Run: headless pygame with SDL's dummy video driver; simulated clock (each Clock.tick advances the game by its frame time, no real sleeping); random seed 0; keys injected as events and as key.get_pressed() state; mouse plan: one left click at the window centre at the start of phase 2, then a move to the lower-right quarter at the start of phase 3.
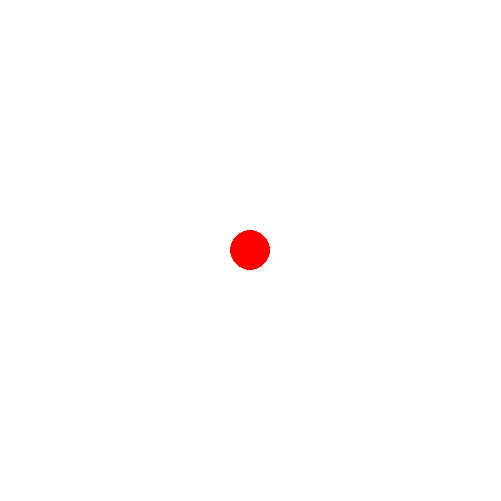
Frame 1 of 4 · flips 1–60 · no input
Frame 2 of 4 · flips 61–180 · clicked the window centre · tapped SPACE, RETURN · held RIGHT (→), D · screen unchanged from frame 1, image omitted
Frame 3 of 4 · flips 181–300 · moved the mouse to the lower-right quarter · held DOWN (↓), S · screen unchanged from frame 2, image omitted
Frame 4 of 4 · flips 301–420 · held LEFT (←), A, UP (↑), W · screen unchanged from frame 3, image omitted

The pygame program that drew these frames:

import pygame
import math


class GameCharacter:
    def __init__(self, x, y, radius):
        self.x = x
        self.y = y
        self.radius = radius
        self.color = (255, 0, 0)
        self.speed = 0.05
        self.target_x = None
        self.target_y = None

    def move_towards(self, target_x, target_y):
        self.target_x = target_x
        self.target_y = target_y

    def update(self):
        if self.target_x is not None and self.target_y is not None:
            dx = self.target_x - self.x
            dy = self.target_y - self.y
            distance = math.sqrt(dx ** 2 + dy ** 2)
            if distance > self.speed:
                self.x += dx / distance * self.speed
                self.y += dy / distance * self.speed
            else:
                self.x = self.target_x
                self.y = self.target_y

    def draw(self, surface):
        pygame.draw.circle(surface, self.color, (int(self.x), int(self.y)), self.radius)


pygame.init()

screen_width = 501
screen_height = 501
screen = pygame.display.set_mode((screen_width, screen_height))
pygame.display.set_caption("Game Character")

game_character = GameCharacter(screen_width / 2, screen_height / 2, 20)

running = True
while running:
    for event in pygame.event.get():
        if event.type == pygame.QUIT:
            running = False
        elif event.type == pygame.MOUSEBUTTONDOWN:
            game_character.move_towards(event.pos[0], event.pos[1])

    screen.fill((255, 255, 255))
    game_character.update()
    game_character.draw(screen)
    pygame.display.flip()

pygame.quit()
